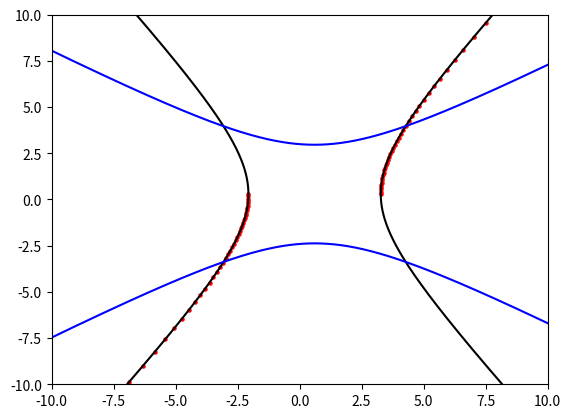

Python code for this plot:
"""
Module to fit rotated/traslated hyperbola
and extract the angle between asymptotes
"""

import numpy as np
import matplotlib.pyplot as plt
import sys


def fit_quadratic(x, y):
    # Fit generic quadratic form
    x = np.array(x)
    y = np.array(y)
    xmtr = np.vstack([x * x, 2 * x * y, y * y, 2 * x, 2 * y])
    xvec = xmtr.sum(axis=1)
    ymtr = np.dot(xmtr, xmtr.transpose())
    return np.linalg.solve(ymtr, xvec)


def quadratic_to_canonical(ABCDF):
    # Compute canonical coefficients from quadratic ones
    A = ABCDF[0]
    B = ABCDF[1]
    C = ABCDF[2]
    D = ABCDF[3]
    F = ABCDF[4]
    delta = A * C - B * B
    Delta = np.linalg.det([[A, B, D], [B, C, F], [D, F, -1]])
    lambda1 = 0.5 * (A + C + np.sqrt((A + C) ** 2 - 4 * delta))
    lambda2 = 0.5 * (A + C - np.sqrt((A + C) ** 2 - 4 * delta))
    a = np.sqrt(np.abs(Delta / lambda1 / delta))  # x^2/a^2 + y^2/b^2 = 1
    b = np.sqrt(np.abs(Delta / lambda2 / delta))  # x^2/a^2 + y^2/b^2 = 1
    ph = 0.5 * np.arctan(2 * B / (A - C))  # rotation angle
    x0 = -(C * D - B * F) / delta  # x-component of the center
    y0 = -(A * F - B * D) / delta  # y-component of the center
    return [a, b, ph, x0, y0]


def hyp_parametrization(th, canonical):
    a = canonical[0]
    b = canonical[1]
    ph = canonical[2]
    x0 = canonical[3]
    y0 = canonical[4]
    x = a * np.cos(ph) / np.cos(th) - b * np.sin(ph) * np.tan(th) + x0
    y = a * np.sin(ph) / np.cos(th) + b * np.cos(ph) * np.tan(th) + y0
    return x, y


def hyp_branches(canonical):
    eps = 1e-4
    th1 = np.linspace(-np.pi / 2 + eps, np.pi / 2 - eps, num=1000)
    th2 = np.linspace(+np.pi / 2 + eps, 3 * np.pi / 2 - eps, num=1000)
    x1, y1 = hyp_parametrization(th1, canonical)
    x2, y2 = hyp_parametrization(th2, canonical)
    return x1, y1, x2, y2


def plot_hypfit(x, y, canonical_fit, rlim=10, swap_ab=False):
    if swap_ab:
        tmp = canonical_fit[0]
        canonical_fit[0] = canonical_fit[1]
        canonical_fit[1] = tmp
    x1_fit, y1_fit, x2_fit, y2_fit = hyp_branches(canonical_fit)
    canonical_fit[2] -= np.pi / 2
    x3_fit, y3_fit, x4_fit, y4_fit = hyp_branches(canonical_fit)
    plt.figure()
    plt.scatter(x, y, s=5, color="r")
    plt.plot(x1_fit, y1_fit, color="k")
    plt.plot(x2_fit, y2_fit, color="k")
    plt.plot(x3_fit, y3_fit, color="b")
    plt.plot(x4_fit, y4_fit, color="b")
    plt.xlim([-rlim, rlim])
    plt.ylim([-rlim, rlim])
    plt.show()
    return


if __name__ == "__main__":

    # -----------------
    # Simple example
    # -----------------

    if len(sys.argv) != 6:
        print("Usage: python3 hypfit.py seed th_min th_max npoints scale_noise")
        print("Using default values\n")
        seed = 1
        th_min = 0.0
        th_max = 3.14
        npoints = 100
        noise = 0.0
    else:
        seed = int(sys.argv[1])
        th_min = float(sys.argv[2])
        th_max = float(sys.argv[3])
        npoints = int(sys.argv[4])
        noise = float(sys.argv[5])

    np.random.seed(seed)

    # hyperbola points
    th = np.linspace(th_min, th_max, num=npoints)
    a = np.random.rand() * 4 + 1
    b = np.random.rand() * 4 + 1
    ph = np.random.rand() * np.pi / 2
    x0 = np.random.rand() * 2
    y0 = np.random.rand() * 2

    canonical_0 = np.array([a, b, ph, x0, y0])
    x, y = hyp_parametrization(th, canonical_0)

    scale_noise = noise
    if scale_noise > 0:
        xnoise = np.random.normal(loc=1.0, scale=scale_noise, size=np.shape(x))
        ynoise = np.random.normal(loc=1.0, scale=scale_noise, size=np.shape(y))
        x *= xnoise
        y *= ynoise

    # fit data
    ABCDF = fit_quadratic(x, y)
    canonical_fit = quadratic_to_canonical(ABCDF)

    if abs(canonical_fit[0] - canonical_0[1]) < abs(canonical_fit[0] - canonical_0[0]):
        swap_ab = True
    else:
        swap_ab = False

    plot_hypfit(x, y, canonical_fit, swap_ab=swap_ab)

    # Compare fitted coeff with original ones
    names = ["a", "b", "ph", "x0", "y0"]
    err = (canonical_0 - canonical_fit) / canonical_0

    dashes = "---------------------------------------------------------"
    print(dashes, "\n           Input     vs      fit", "\n", dashes, sep="")
    for i in range(5):
        print(
            "{:2s} : {:15.5e}  {:15.5e}  ->  {:9.2e} %".format(
                names[i], canonical_0[i], canonical_fit[i], err[i]
            )
        )

    print(dashes, "\nAdditional comparisons, in case of swapping\n", dashes, sep="")
    print(
        "(a_0-b_fit)/a_0         : {:9.2e} %".format(
            (canonical_0[0] - canonical_fit[1]) / canonical_0[0]
        )
    )
    print(
        "(b_0-a_fit)/b_0         : {:9.2e} %".format(
            (canonical_0[1] - canonical_fit[0]) / canonical_0[1]
        )
    )
    print(
        "abs(ph_0 - ph_fit)-pi/2 : {:9.2e}".format(
            abs(canonical_0[2] - canonical_fit[2]) - np.pi / 2
        )
    )
